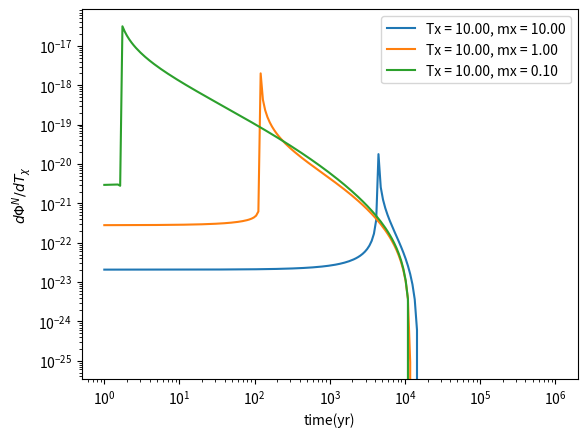

Python code for this plot:
import numpy as np
import math as mt
import matplotlib.pyplot as plt
import scipy.integrate as integrate
import scipy.optimize as opt

#Particle Property
#kpc
kpc_in_cm = 3.08567758e21
#light speed
vc = 3e10
c = 3e10
# year in seconds
yr = 31536000

#Neutrino
M_nu = 0. # Unit:ev/c2
E_total_nu = 3.6e53*6.24150913e11 #Total energy of neutrinos #Transfer 2e51erg to unit of MeV
E_per_nu = 10 #Mean energy of each neutrino #estimated value
n_tot = E_total_nu/1e7
#DM
M_DM = 10 #MeV

#NFW Parameter
rho_s = 0.184e3
rs=24.42*kpc_in_cm

#cross section (Neutrino and DM)
cs = 1e-45
def f_Ev(Ev):
    
    def fv(Ev,Tnu):
        # Fermi-Dirac distribution
        return (1/18.9686)*(1/Tnu**3)*(Ev**2/(np.exp(Ev/Tnu - 3)+1))
    nue_dist = fv(Ev,2.76)/11
    nueb_dist = fv(Ev,4.01)/16
    # total 4 species for x
    nux_dist = fv(Ev,6.26)/25
    
    return (nue_dist+nueb_dist+4*nux_dist)
def norm_f():
    norm = integrate.quad(f_Ev,0.,1000.)[0]
    print(norm)
    return norm
def backup(start,end):
    R = (np.sum((start-end)**2))**0.5
    l = end -start
    beta = 0.3
    def f(r,theta):
        # Geometric Terms
        psi = theta - np.arcsin(r/R*np.sin(theta))
        dpsi_dtheta = 1- r/R*np.cos(theta) /(1-(r/R*np.sin(theta))**2)**0.5
        x=(np.sum((start + np.array([r*np.cos(psi),0,r*np.sin(psi)]))**2))**0.5/rs
        cos_theta_psi=((R**2+(r*np.cos(psi))**2-2*R*r*np.cos(psi))/(R**2+r**2-2*R*r*np.cos(psi)))**0.5
        theta = np.arctan(1/(1/(np.tan(psi))-r/(R*np.sin(psi))))
        sec = 1/np.cos(theta)

        # Physical terms
        dn_domega= (sec**3)*(1-beta*beta)/((sec**2-beta**2)**2)*2
        if alpha>=np.pi/2 or np.isnan(alpha):
            dn_domega= 0
        L = n_tot/4/np.pi
        def rho(r):
            x = r/R
            return rho_s/(x*(1+x)**2)
        dn_domega= (sec**3)*(1-beta*beta)/((sec**2-beta**2)**2)/np.pi

        physical_terms = rho(r)*L/r**2*cs/M_DM*dn_domega
        return np.sin(psi) *dpsi_dtheta *R/(R**2+r**2-2*R*r*np.cos(psi))*np.cos(theta)*physical_terms
    
    def gl(l,theta): 
        # Geometric Terms
        r = (l**2+R**2-2*R*l*np.cos(theta))**0.5
        alpha = np.arcsin(R/r*np.sin(theta))
        psi = alpha - theta
        sec = 1/np.cos(alpha)
        
        # Physical terms
        dn_domega= (sec**3)*(1-beta*beta)/((sec**2-beta**2)**2)*2
        if alpha>=np.pi/2 or np.isnan(alpha):
            dn_domega= 0
        L = n_tot/4/np.pi
        def rho(r):
            x = r/R
            return rho_s/(x*(1+x)**2)

        physical_terms = rho(r)*L/r**2*cs/M_DM*dn_domega
        return np.sin(theta) *np.cos(theta)/R/np.pi*3/4*physical_terms
    
    def g(r,psi): 
        # Geometric Terms
        l = (R**2+r**2-2*R*r*np.cos(psi))**0.5
        theta = np.arcsin(r/l*np.sin(psi))
        alpha = psi+theta
        sec = 1/np.cos(alpha)

        # Physical terms
        L = n_tot/4/np.pi
        def rho(r):
            x = r/R
            return rho_s/(x*(1+x)**2)
        dn_domega= (sec**3)*(1-beta*beta)/((sec**2-beta**2)**2)*4
        if alpha>=np.pi/2 or np.isnan(alpha):
            dn_domega= 0

        physical_terms = rho(r)*L/r**2*cs/M_DM*dn_domega
        return np.sin(psi) *r**2/l**2*np.cos(theta)/R /np.pi*3/4*physical_terms

    def h(r,alpha): 
        theta = np.arcsin(r/R*np.sin(alpha))
        psi = alpha - theta
        l = (R**2+r**2-2*R*r*np.cos(psi))**0.5
        sec = 1/np.cos(alpha)
        dn_domega= (sec**3)*(1-beta*beta)/((sec**2-beta**2)**2)*2
        dpsi_dalpha = 1- r/R*np.cos(alpha) /(1-(r/R*np.sin(alpha))**2)**0.5
        return np.sin(psi) *r**2/l**2*np.cos(theta)*dpsi_dalpha/R*dn_domega

    #result =integrate.dblquad(gl, 0, np.pi/2, lambda theta: 0, lambda theta: R*2*np.cos(theta))[0]*R
    result =integrate.dblquad(g, 0, np.pi, lambda theta: 0.0, lambda theta: R)[0]*R
    #result =integrate.dblquad(h, 0, np.pi/2, lambda alpha: 0, lambda alpha: R)[0]
    #print(result[1])
    L_dm = result*2*np.pi
    print("DM Number(1/cm^2):"+str(L_dm))
    return L_dm
def norm(start,end):
    R = (np.sum((start-end)**2))**0.5
    l = end -start
    beta = 0.3
    
    def gl(l,theta): 
        # Geometric Terms
        r = (l**2+R**2-2*R*l*np.cos(theta))**0.5
        alpha = np.arcsin(R/r*np.sin(theta))
        psi = alpha - theta
        sec = 1/np.cos(alpha)
        dn_domega = 1/4/np.pi
        geometric_terms = np.sin(theta) /R *2*np.pi*dn_domega
        
        return  geometric_terms

    result =integrate.dblquad(gl, 0, np.pi/2, lambda theta: 0, lambda theta: R*2*np.cos(theta))[0]

    L_dm = result
    print("Norm:"+str(L_dm))
    return L_dm
def DM_number(start,end):
    R = (np.sum((start-end)**2))**0.5
    l = end -start
    beta = 0.9
    
    def gl(l,theta): 
        # Geometric Terms
        r = (l**2+R**2-2*R*l*np.cos(theta))**0.5
        alpha = np.arcsin(R/r*np.sin(theta))
        psi = alpha - theta
        sec = 1/np.cos(alpha)
        dn_domega= (sec**3)*(1-beta*beta)/((sec**2-beta**2)**2)/np.pi
        if alpha>=np.pi/2 or np.isnan(alpha):
            dn_domega= 0
        geometric_terms = np.sin(theta) /R *2*np.pi *dn_domega
        # Physical terms
        
        L = n_tot/4/np.pi
        def rho(r):
            x = r/R
            return rho_s/(x*(1+x)**2)
        physical_terms = rho(r)*L/r**2*cs/M_DM
        return geometric_terms*physical_terms

    result =integrate.dblquad(gl, 0, np.pi/2, lambda theta: 0, lambda theta: R*2*np.cos(theta))[0]#*R

    L_dm = result#*2*np.pi
    print("DM Number(1/cm^2):"+str(L_dm))
    return L_dm
def Gamma_Ev(Ev,mx):
    return (Ev + mx)/((mx**2+2*mx*Ev)**0.5)

def g(alpha, Ev,mx):
    gamma = Gamma_Ev(Ev,mx)
    beta = 1/(1-gamma**(-2))**(-0.5)
    sec = 1/np.cos(alpha)

    # Artificial Criterium 1
    # Avoid Backward Scattering

    if alpha<np.pi/2: 
        #return np.sin(2*np.arctan(gamma*np.tan(alpha)))*gamma*(sec**2)/(1 + gamma**2*(np.tan(alpha)**2))/(2*np.pi*np.sin(alpha))
        return sec**3*2*(1-beta**2)/(sec**2-beta**2)**2
    else:
        #print(alpha/np.pi*180)
        return 0#sec**3/np.pi*(1-beta**2)/(sec**2-beta**2)**2

def _Ev(Tx,mx,alpha):
    """
    Calculate the neutrino energy to produce DM kinetic energy at
    lab frame scattering angle alpha via analytical expression
    
    Input
    ------
    Tx: DM kinetic energy
    mx: DM mass
    alpha: scattering angle in lab frame
    
    Output
    Ev: the corresponding neutrino energy
    """
    #if alpha==0:
        #return Tx+0.5*(Tx**2+2*Tx*mx)**0.5
    
    Ev = -2*mx + Tx + np.sqrt((2*mx + Tx)**2 + 8*mx*Tx*np.tan(alpha)**(-2)) \
            + np.sqrt(2*Tx*(2*mx + Tx + 4*mx*np.tan(alpha)**(-2)+   \
                    + np.sqrt((2*mx + Tx)**2 + 8*mx*Tx*np.tan(alpha)**(-2))))
    return Ev/4

def dEvdTx(Tx,mx,alpha):
    """
    Calculate dEv/dTx via analytical expression
    
    Input
    ------
    Tx: DM kinetic energy
    mx: DM mass
    alpha: scattering angle in lab frame
    dTx: arbitrarity small number, default 1e-5
    
    Output
    ------
    tuple: dEv/dTx
    """
    #if alpha==0:
        #print('gggggg')
        #return 1+0.5*(Tx+mx)/(Tx**2+2*Tx*mx)**0.5
    v1 = 4*mx*Tx + 8*mx*Tx*np.tan(alpha)**(-2)
    v2 = np.sqrt((2*mx + Tx)**2 + 8*mx*Tx*np.tan(alpha)**(-2))
    v3 = 2*Tx + np.sqrt(2*Tx*(2*mx + Tx + 4*mx*np.tan(alpha)**(-2) + v2))
    v4 = 8*Tx*v2
    return (v1 + (Tx + v2)*v3)/v4
def _Tx(Ev,mx,alpha):
    """
    Calculate DM kinetic energy, Eq. (28), and velocity, Eq. (30),
    in terms of lab frame scattering angle
    
    Input
    ------
    Enu: Neutrino energy
    mx: DM mass
    alpha: lab frame scattering angle in [0,Pi/2]
    
    Output
    ------
    array: DM kinetic energy
           DM velocity in the unit of c
           CM frame scatering angle within [0,Pi]
    """
    # gamma factor in CM frame
    gm = Gamma_Ev(Ev,mx)
    # CM frame scattering angle
    theta_c = 2*np.arctan(gm*np.tan(alpha))
    
    # Tmax in lab frame
    Tmax = Ev**2/(Ev+0.5*mx)
    Tchi = 0.5*Tmax*(1+np.cos(theta_c))
    return Tchi

def dDM_number_dTx(start,end,Tx):
    R = (np.sum((start-end)**2))**0.5
    l = end -start
    
    
    def gl(l,theta): 
        # Geometric Terms
        r = (l**2+R**2-2*R*l*np.cos(theta))**0.5
        alpha = np.arcsin(R/r*np.sin(theta))
        psi = alpha - theta
        sec = 1/np.cos(alpha)
        
        geometric_terms = np.sin(theta) /R *2*np.pi 
        # Physical terms
        
        Ev = _Ev(Tx,M_DM,alpha)
        if Ev<=0 or np.isnan(Ev):   
            return 0 
        dn_domega= g(alpha,Ev,M_DM)
        dEv_dTx = dEvdTx(Tx,M_DM,alpha)

        L = n_tot/4/np.pi
        def rho(r):
            x = r/R
            return rho_s/(x*(1+x)**2)

        physical_terms = rho(r)*L/r**2*cs/M_DM*dn_domega*dEv_dTx*f_Ev(Ev)

        return geometric_terms*physical_terms

    result =integrate.dblquad(gl, 0, np.pi/2, lambda theta: 0, lambda theta: R*2*np.cos(theta))[0]*R

    L_dm = result
    print(L_dm)
    return L_dm

def Root_Finding(theta, t,vx,R = 8.5):
    cos = np.cos(theta)
    l = (-(4*vx**2*(R**2-(c*t)**2)*(c**2-vx**2) + vx**2*(2*c**2*t-2*R*cos*vx)**2 )**(0.5) + vx*(2*c**2*t-2*R*cos*vx) )/(2*(c**2-vx**2))
    r = (l**2 + R**2 - 2 *l *R*cos)**0.5
    alpha = np.arccos( (r**2 + R**2 - l**2)/(2*R*r) ) + np.arccos(cos)

    # Artificial Criterium 2
    # Avoid Unphysical Geometry

    if l < 0 or r < 0 or np.isnan(alpha):
        flag = False
    else:
        flag = True
    return l,r,alpha,flag

def bdmflux(start,end,Tx,mx,t):
    R = (np.sum((start-end)**2))**0.5
    l = end -start
    vx = (Tx*(Tx + 2*mx))**0.5/(Tx+mx) *c # Natural Unit
    def gl(theta): 
        time = t+R/c
        l,r,alpha,Flag = Root_Finding(theta,time,vx,R) #solve geometry
        # Geometric Terms
        #r = (l**2+R**2-2*R*l*np.cos(theta))**0.5
        #alpha = np.arcsin(R/r*np.sin(theta))
        psi = alpha - theta
        sec = 1/np.cos(alpha)
        
        geometric_terms = np.sin(theta) *2*np.pi 
        # Physical terms
        
        Ev = _Ev(Tx,mx,alpha)
        if Ev<=0 or np.isnan(Ev):   
            return 0 
        dn_domega= g(alpha,Ev,mx)
        dEv_dTx = dEvdTx(Tx,mx,alpha)

        L = n_tot/4/np.pi
        def rho(r):
            x = r/R
            return rho_s/(x*(1+x)**2)

        physical_terms = rho(r)*L/r**2*dn_domega*dEv_dTx*f_Ev(Ev) *vx

        return geometric_terms*physical_terms

    #result =integrate.dblquad(gl, 0, np.pi/2, lambda theta: 0, lambda theta: R*2*np.cos(theta))[0]*R
    result = integrate.quad(gl,0,np.pi/2)[0]
    L_dm = result*cs/mx
    print(L_dm)
    return L_dm

def Tx_dDM_number_dTx(start,end,Tx):
    return Tx*dDM_number_dTx(start,end,Tx)

if __name__== '__main__':
    
    beta = (E_per_nu**2- M_nu**2)**0.5/(E_per_nu+M_DM)
    gamma = (1-beta**(2))**0.5      
    #print(beta)
    start=np.array([8.7*0.0*kpc_in_cm,0,0.*3.08567758e18])
    end =np.array([8.7*kpc_in_cm,0,0.*3.08567758e18])
    
    nor = norm(start,end)
    ref = DM_number(start,end)

    mode = 'flux'

    if mode=='accumulated flux':
        dN_dTx = []
        Tx = np.logspace(-3,1,20)
    
        for y in Tx:
            dN_dTx.append(dDM_number_dTx(start,end,y))

        plt.plot(Tx*1e3,dN_dTx,label='multiple')
        #plt.plot(Tx*1e3,DMnum_single,label='single')
        plt.xscale('log')
        plt.yscale('log')
        plt.xlabel('Tx(keV)')
        plt.ylabel(r'$ d\Phi^N/dT_\chi(cm^-2)$')
        plt.title(r'$m_\chi=300$ MeV')
        plt.legend(loc='best')
        plt.show()
    
    elif mode=='flux':
        Tx = 10
        mx1 = 10.
        mx2 = 1.
        mx3 = 0.1
        mx4 = 0.01
        # years
        yrls=np.logspace(0,6,200)*yr
        flux1 = []
        flux2 = []
        flux3 = []
        for t in yrls:
            flux1.append(bdmflux(start,end,Tx,mx1,t))
            flux2.append(bdmflux(start,end,Tx,mx2,t))
            flux3.append(bdmflux(start,end,Tx,mx3,t))

        plt.plot(yrls/yr,flux1,label = 'Tx = %.2f, mx = %.2f'%(Tx,mx1))
        plt.plot(yrls/yr,flux2,label = 'Tx = %.2f, mx = %.2f'%(Tx,mx2))
        plt.plot(yrls/yr,flux3,label = 'Tx = %.2f, mx = %.2f'%(Tx,mx3))

        plt.xscale('log')
        plt.yscale('log')
        plt.xlabel('time(yr)')
        plt.ylabel(r'$d\Phi^N/dT_\chi$')
        plt.legend(loc='best')
        plt.show()